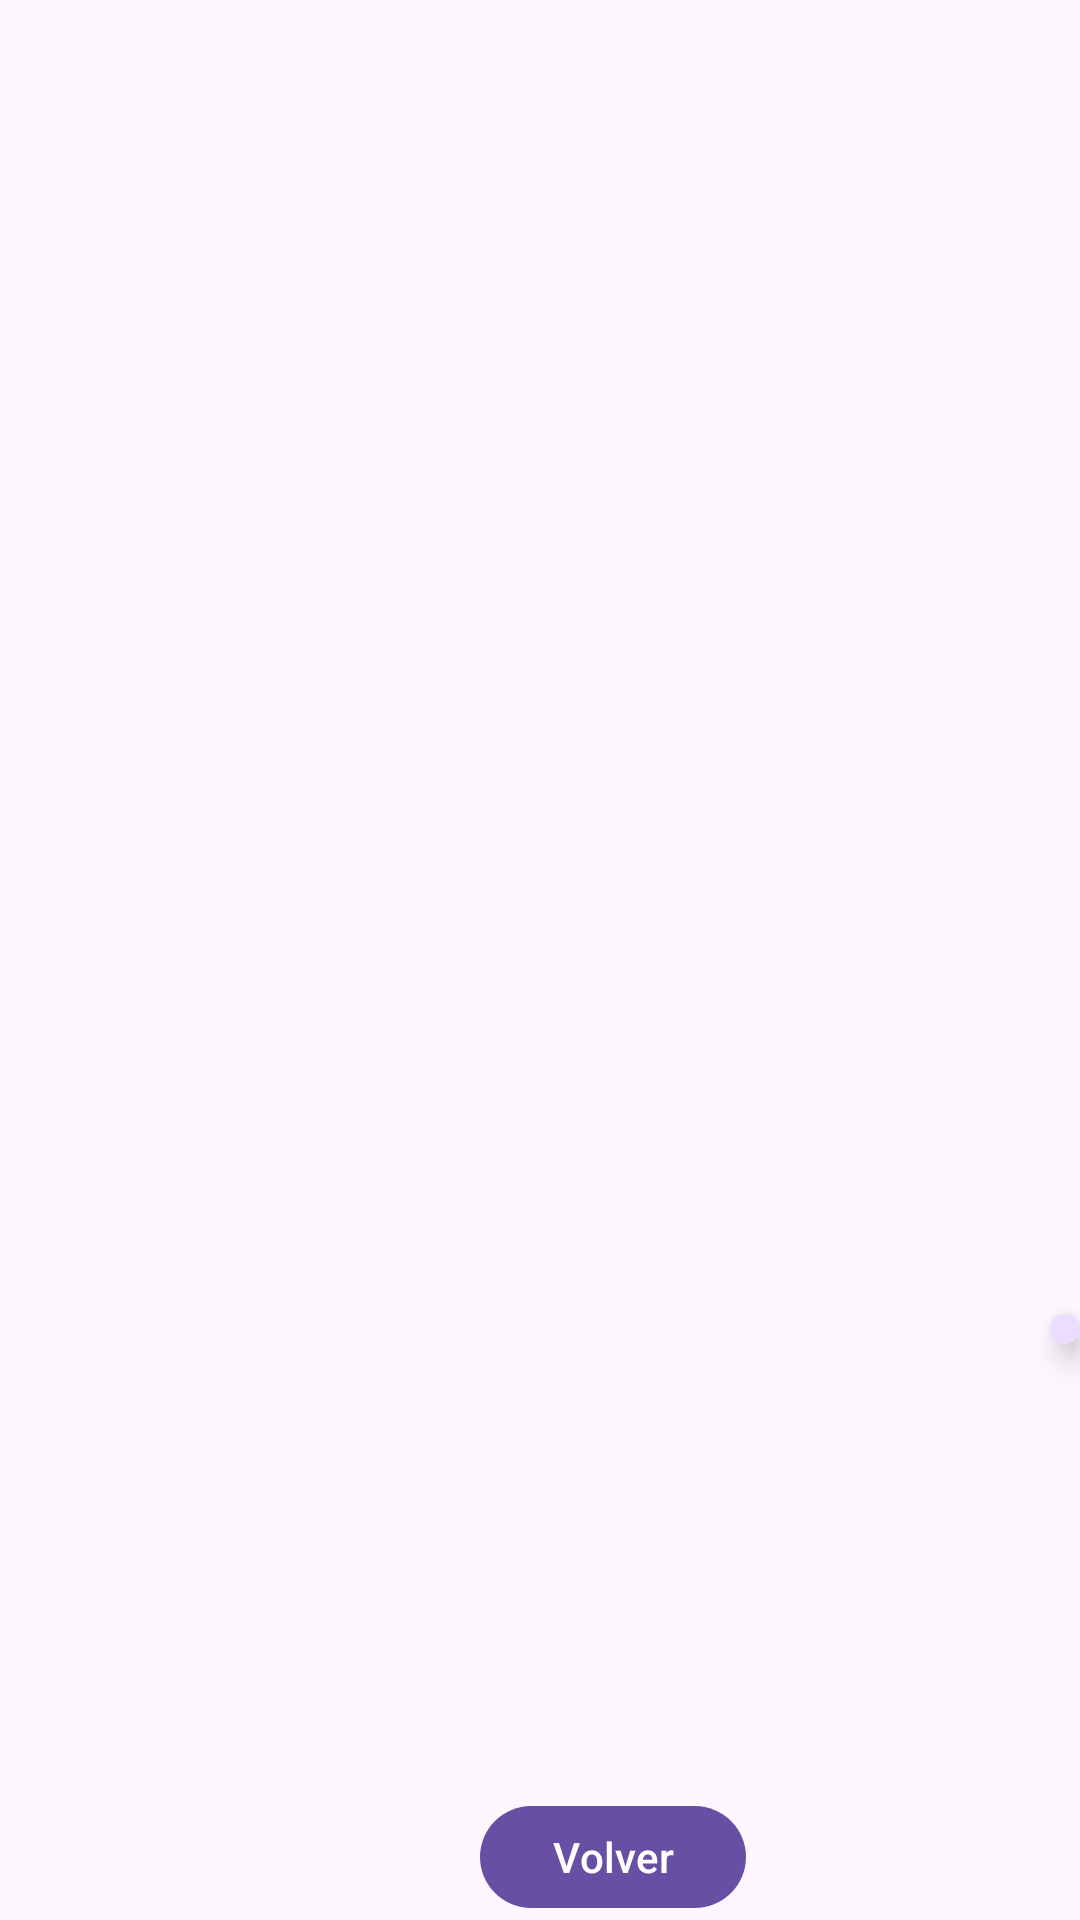

This screen was rendered from an Android layout file. Write that file and the resources it references.
<!-- AndroidManifest.xml: application theme Theme.RMachoR -->
<!-- res/layout/activity_detalle_monumento.xml -->
<?xml version="1.0" encoding="utf-8"?>
<androidx.constraintlayout.widget.ConstraintLayout xmlns:android="http://schemas.android.com/apk/res/android"
    xmlns:app="http://schemas.android.com/apk/res-auto"
    xmlns:tools="http://schemas.android.com/tools"
    android:layout_width="match_parent"
    android:layout_height="match_parent"
    tools:context=".vista.DetalleMonumento">

    <LinearLayout
        android:layout_width="match_parent"
        android:layout_height="wrap_content"
app:layout_constraintTop_toTopOf="parent"
        android:orientation="vertical">
        <ImageView
            android:id="@+id/imagen"
            android:layout_width="match_parent"
            android:layout_height="300dp"/>
        <TextView
            android:id="@+id/nombre"
            android:layout_width="match_parent"
            android:layout_height="wrap_content"
            android:layout_marginTop="50dp"
            android:layout_marginStart="16dp"
            android:layout_marginEnd="16dp"/>
        <TextView
            android:id="@+id/descripcion"
            android:layout_width="match_parent"
            android:layout_height="wrap_content"
            android:layout_marginStart="16dp"
            android:layout_marginEnd="16dp"
            android:layout_marginTop="50dp"/>

        
        <com.google.android.material.floatingactionbutton.FloatingActionButton
            android:id="@+id/fabEnviarEmail"
            android:layout_width="wrap_content"
            android:layout_height="wrap_content"
            android:src="@drawable/ic_compartir"
            android:contentDescription="@string/compartir"
            android:layout_marginStart="350dp"
            app:layout_constraintEnd_toEndOf="parent"
            app:layout_constraintBottom_toBottomOf="parent"/>
        <com.google.android.material.button.MaterialButton
            android:id="@+id/btnVolver"
            android:layout_width="wrap_content"
            android:layout_height="wrap_content"
            android:layout_marginStart="160dp"
            android:layout_marginTop="150dp"
            android:text="@string/volver" />


    </LinearLayout>
</androidx.constraintlayout.widget.ConstraintLayout>
<!-- resources referenced by this layout -->
<resources>
  <string name="compartir">Compartir</string>
  <string name="volver">Volver</string>
  <style name="Theme.RMachoR" parent="Base.Theme.RMachoR" />
  <style name="Base.Theme.RMachoR" parent="Theme.Material3.DayNight.NoActionBar">
          
          
      </style>
</resources>
